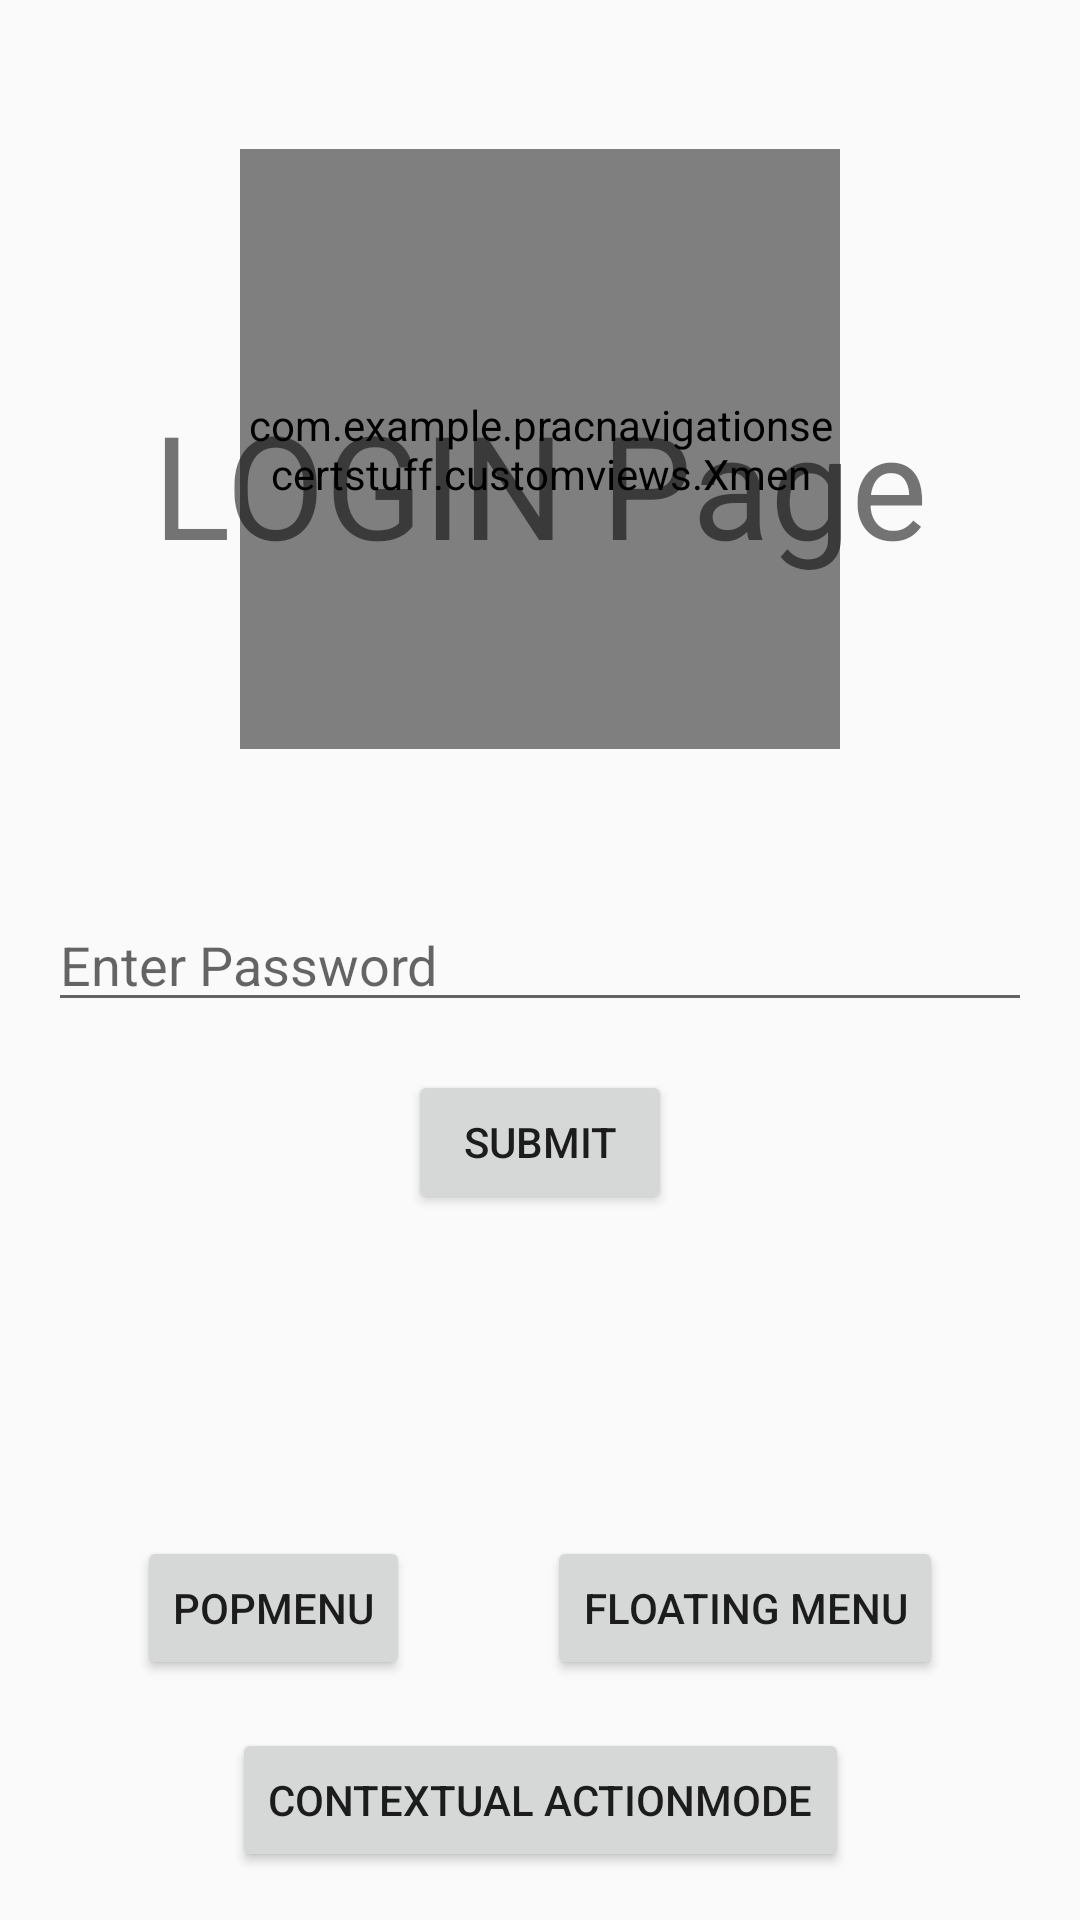

Write the Android layout XML for this screen, with the resource values it uses.
<!-- AndroidManifest.xml: application theme AppTheme -->
<!-- res/layout/fragment_login.xml -->
<?xml version="1.0" encoding="utf-8"?>
<layout xmlns:android="http://schemas.android.com/apk/res/android"
    xmlns:app="http://schemas.android.com/apk/res-auto"
    xmlns:tools="http://schemas.android.com/tools">

    <data>
        <variable
            name="binding"
            type="com.example.pracnavigationsecertstuff.login.FragmentLogin" />
    </data>

    <androidx.constraintlayout.widget.ConstraintLayout
        android:layout_width="match_parent"
        android:layout_height="match_parent"
        tools:context=".login.FragmentLogin">

        <com.example.pracnavigationsecertstuff.customviews.Xmen
            android:id="@+id/xmen"
            android:layout_width="200dp"
            android:layout_height="200dp"
            app:layout_constraintBottom_toTopOf="@+id/editText_password"
            app:layout_constraintEnd_toEndOf="parent"
            app:layout_constraintStart_toStartOf="parent"
            app:layout_constraintTop_toTopOf="parent" />

        <TextView
            android:id="@+id/textView"
            android:layout_width="wrap_content"
            android:layout_height="wrap_content"
            android:layout_marginTop="129dp"
            android:text="LOGIN Page"
            android:textSize="48sp"
            app:layout_constraintEnd_toEndOf="parent"
            app:layout_constraintStart_toStartOf="parent"
            app:layout_constraintTop_toTopOf="parent" />

        <EditText
            android:id="@+id/editText_password"
            android:layout_width="match_parent"
            android:layout_height="wrap_content"
            android:layout_marginStart="16dp"
            android:layout_marginEnd="16dp"
            android:hint="Enter Password"
            android:inputType="number"
            app:layout_constraintBottom_toBottomOf="parent"
            app:layout_constraintEnd_toEndOf="parent"
            app:layout_constraintStart_toStartOf="parent"
            app:layout_constraintTop_toTopOf="parent" />

        <Button
            android:layout_width="wrap_content"
            android:layout_height="wrap_content"
            android:layout_marginTop="16dp"
            android:onClick="@{() -> binding.enterPassword()}"
            android:text="Submit"
            app:layout_constraintEnd_toEndOf="parent"
            app:layout_constraintStart_toStartOf="parent"
            app:layout_constraintTop_toBottomOf="@+id/editText_password" />

        <Button
            android:id="@+id/btn_actionMode"
            android:layout_width="wrap_content"
            android:layout_height="wrap_content"
            android:layout_marginBottom="16dp"
            android:onClick="@{() -> binding.myCAB()}"
            android:text="Contextual ActionMode"
            app:layout_constraintBottom_toBottomOf="parent"
            app:layout_constraintEnd_toEndOf="parent"
            app:layout_constraintStart_toStartOf="parent" />

        <Button
            android:id="@+id/btn_floating_menu"
            android:layout_width="wrap_content"
            android:layout_height="wrap_content"
            android:layout_marginBottom="16dp"
            android:text="Floating Menu"
            app:layout_constraintBottom_toTopOf="@+id/btn_actionMode"
            app:layout_constraintEnd_toEndOf="parent"
            app:layout_constraintStart_toEndOf="@+id/PopMenu" />

        <Button
            android:id="@+id/PopMenu"
            android:layout_width="wrap_content"
            android:layout_height="wrap_content"
            android:layout_marginBottom="16dp"
            android:text="PopMenu"
            android:onClick="@{(view) -> binding.myPopMenu(view)}"
            app:layout_constraintBottom_toTopOf="@+id/btn_actionMode"
            app:layout_constraintEnd_toStartOf="@+id/btn_floating_menu"
            app:layout_constraintStart_toStartOf="parent" />


    </androidx.constraintlayout.widget.ConstraintLayout>
</layout>
<!-- resources referenced by this layout -->
<resources>
  <style name="AppTheme" parent="Theme.AppCompat.Light.NoActionBar">
          
          <item name="colorPrimary">@color/colorPrimary</item>
          <item name="colorPrimaryDark">@color/colorPrimaryDark</item>
          <item name="colorAccent">@color/colorAccent</item>
          <item name="android:windowTranslucentStatus">true</item>
          
          <item name="windowActionModeOverlay">true</item>
      </style>
  <!-- not gathered from this repository: default colours our renderer supplied (Android Studio template values) -->
  <color name="colorPrimary">#FF6200EE</color>
  <color name="colorPrimaryDark">#FF3700B3</color>
  <color name="colorAccent">#FF03DAC5</color>
</resources>
